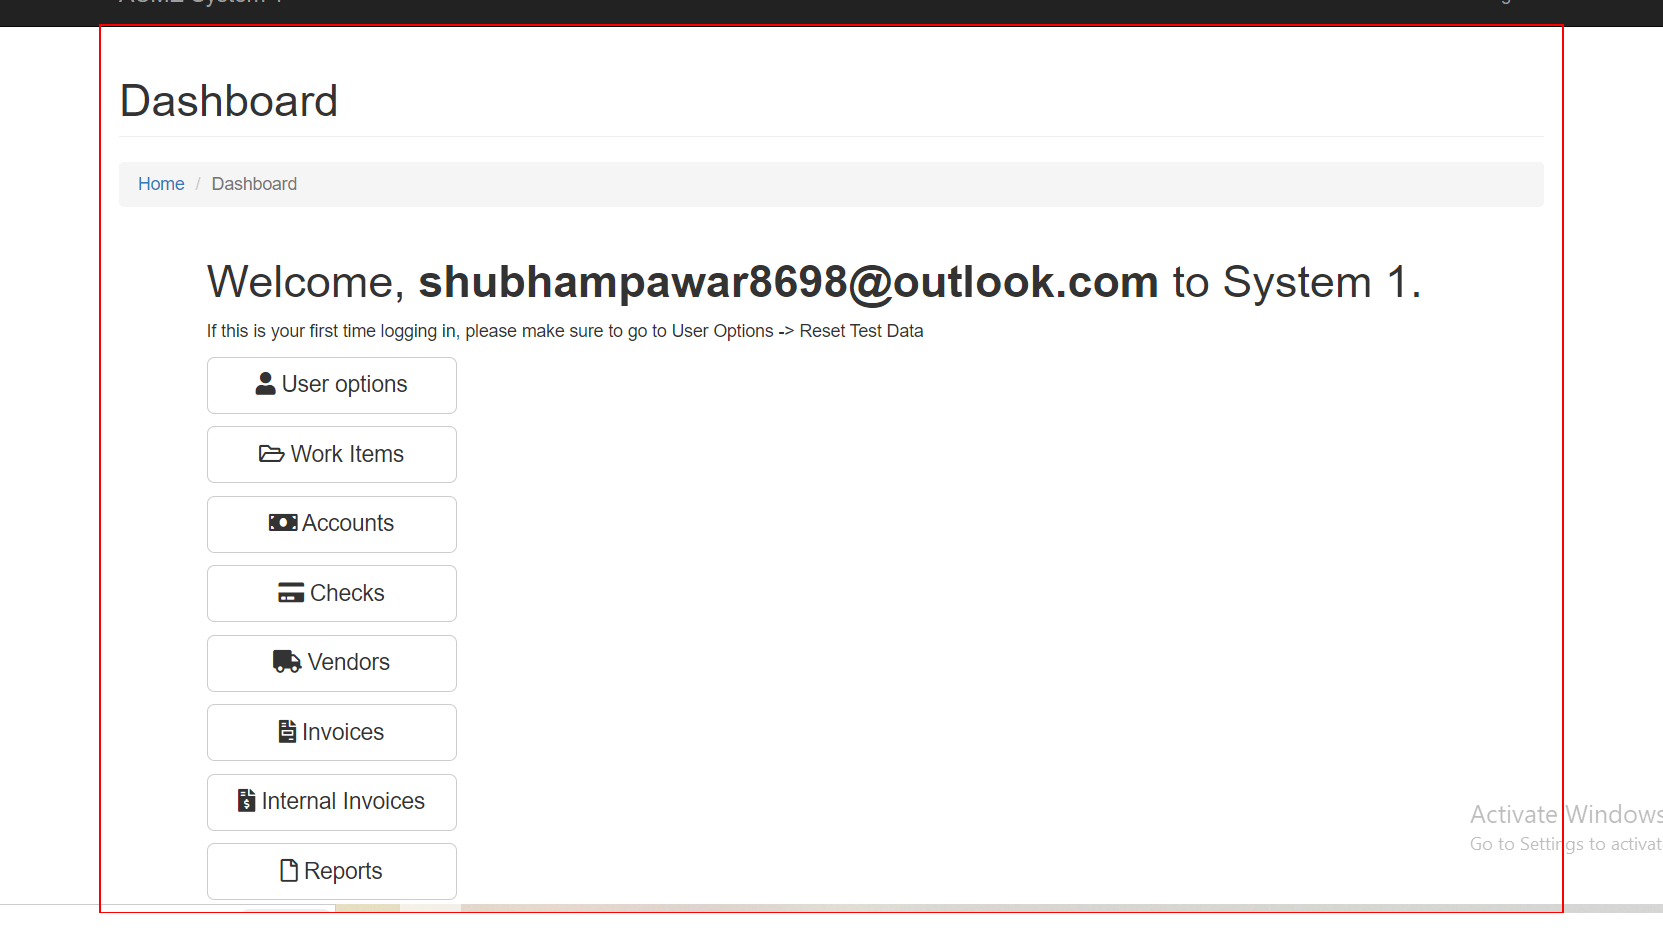
Task: Robotic Enterprise Framework.
using ACME website we have to Calculate Client Security Hash.
This is the assignment from RPA developer advance training.
Workflow: ACMELogout

Step 1: find the element

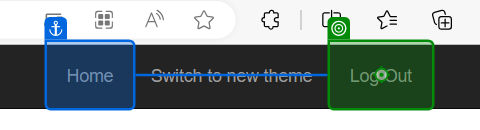
Step 2 [then]: click on 'Log Out'